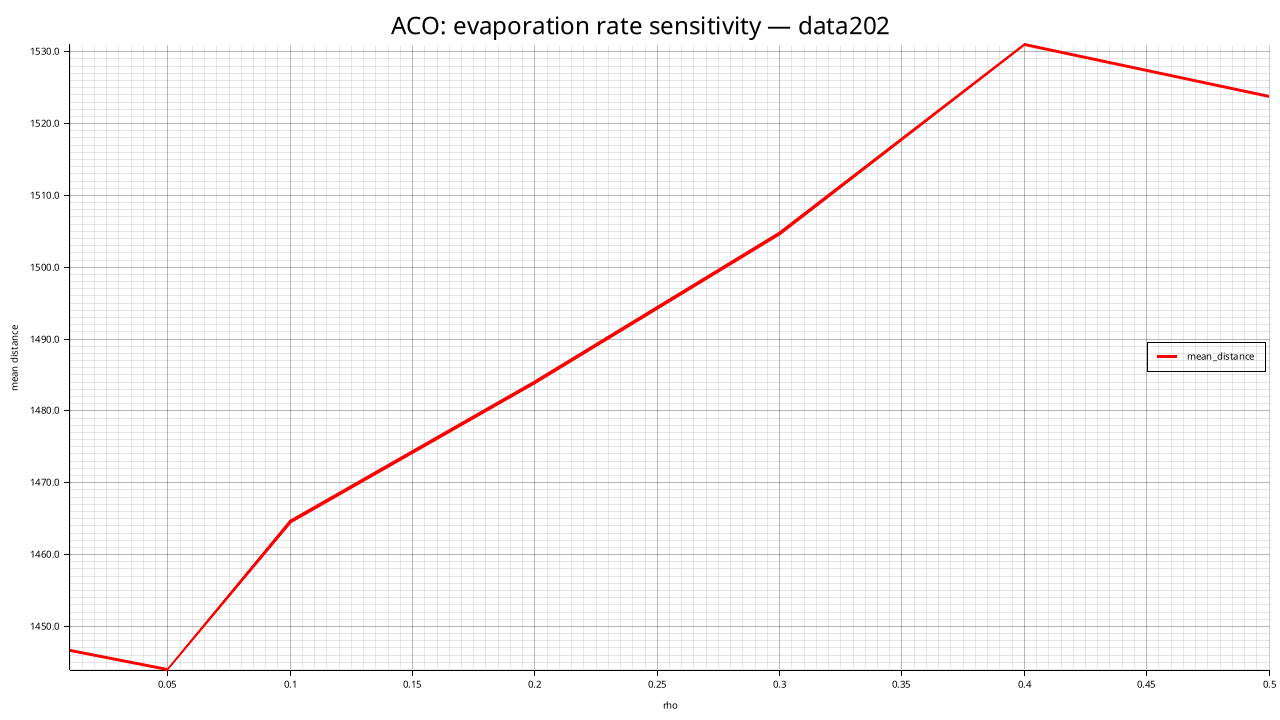

Source data for this figure (header and first rows):
rho, mean_distance, std_distance, feasible_rate, mean_elapsed_ms
0.01, 1447, 12.51, 0.000, 11149
0.05, 1444, 24.8, 0.000, 10919
0.1, 1465, 26.37, 0.000, 10354
0.2, 1484, 18.72, 0.000, 10442
0.3, 1505, 28.67, 0.000, 10420
0.4, 1531, 9.333, 0.000, 10441
0.5, 1524, 24, 0.000, 10500
